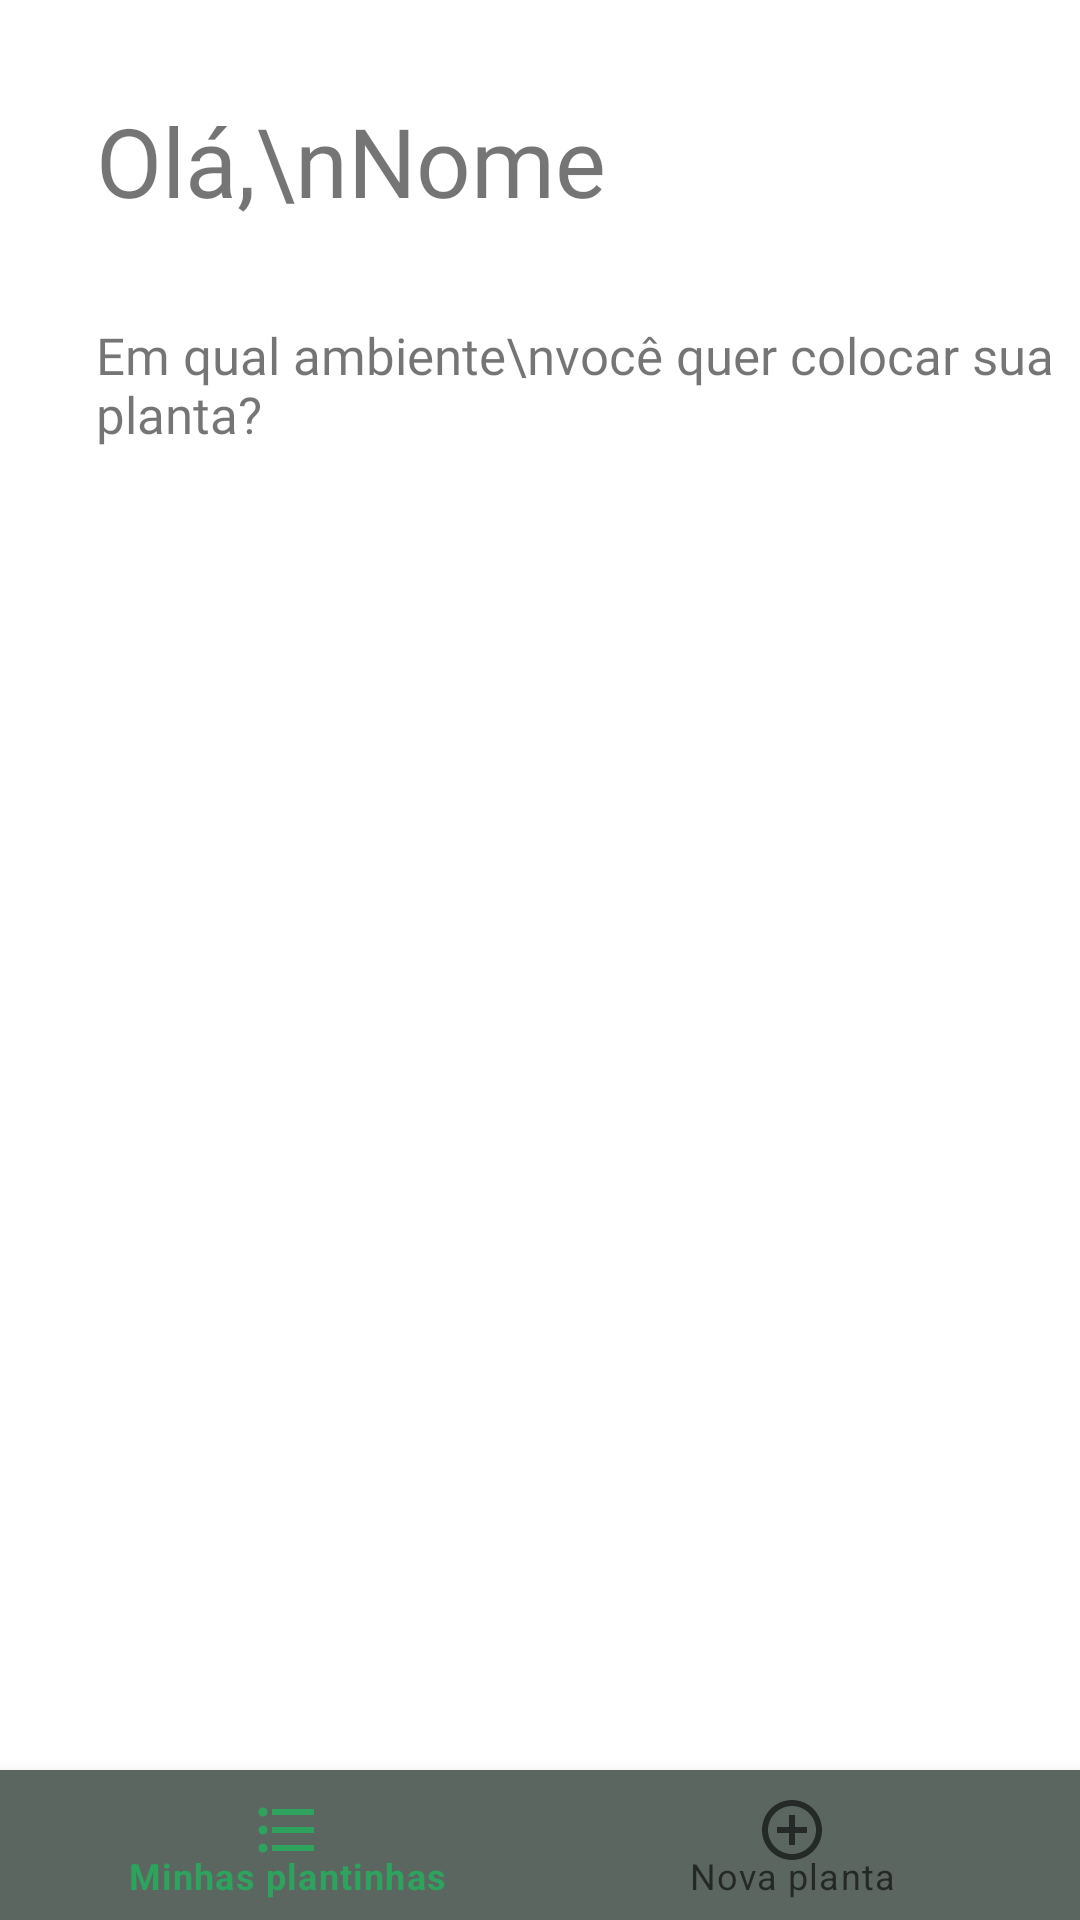

Layout XML and referenced resources for this Android screen:
<!-- AndroidManifest.xml: application theme Theme.PlantManager -->
<!-- res/layout/activity_home_page.xml -->
<?xml version="1.0" encoding="utf-8"?>
<androidx.constraintlayout.widget.ConstraintLayout xmlns:android="http://schemas.android.com/apk/res/android"
    xmlns:app="http://schemas.android.com/apk/res-auto"
    xmlns:tools="http://schemas.android.com/tools"
    android:layout_width="match_parent"
    android:layout_height="match_parent"
    tools:context=".HomePage">

    <TextView
        android:id="@+id/hello"
        android:layout_width="wrap_content"
        android:layout_height="wrap_content"
        android:layout_marginStart="32dp"
        android:layout_marginTop="32dp"
        android:fontFamily="@font/jost"
        android:text="Olá,\nNome"
        android:textSize="32sp"
        app:layout_constraintStart_toStartOf="parent"
        app:layout_constraintTop_toTopOf="parent" />

    <TextView
        android:id="@+id/environmentQuestion_txt"
        android:layout_width="wrap_content"
        android:layout_height="wrap_content"
        android:layout_marginStart="32dp"
        android:layout_marginTop="32dp"
        android:fontFamily="@font/jost"
        android:text="Em qual ambiente\nvocê quer colocar sua planta?"
        android:textSize="17sp"
        app:layout_constraintStart_toStartOf="parent"
        app:layout_constraintTop_toBottomOf="@id/hello" />




























    <com.google.android.material.bottomnavigation.BottomNavigationView
        android:id="@+id/bottomNavigationView"
        android:layout_width="match_parent"
        android:layout_height="50dp"
        android:background="@color/black_text"
        app:layout_constraintBottom_toBottomOf="parent"
        app:layout_constraintEnd_toEndOf="parent"
        app:layout_constraintStart_toStartOf="parent"
        app:menu="@menu/bottom_nav_menu" />

</androidx.constraintlayout.widget.ConstraintLayout>
<!-- res/layout/environment_card.xml (included above) -->
<?xml version="1.0" encoding="utf-8"?>
<com.google.android.material.card.MaterialCardView xmlns:android="http://schemas.android.com/apk/res/android"
    xmlns:app="http://schemas.android.com/apk/res-auto"
    android:id="@+id/environment_card"
    android:layout_width="wrap_content"
    android:layout_height="wrap_content"
    android:clickable="true"
    android:focusable="true"
    android:layout_marginHorizontal="4dp"
    app:cardBackgroundColor="@color/background_card"
    app:cardCornerRadius="8dp">

    <androidx.constraintlayout.widget.ConstraintLayout
        android:layout_width="match_parent"
        android:layout_height="match_parent">


        <TextView
            android:id="@+id/environmentName"
            android:layout_width="wrap_content"
            android:layout_height="wrap_content"
            android:fontFamily="@font/jost"
            android:paddingHorizontal="27dp"
            android:paddingVertical="8dp"
            android:text="Sala"
            android:textAlignment="center"
            android:textSize="13sp"
            app:layout_constraintStart_toStartOf="parent"
            app:layout_constraintTop_toTopOf="parent"

            />



    </androidx.constraintlayout.widget.ConstraintLayout>



</com.google.android.material.card.MaterialCardView>
<!-- res/layout/plant_card.xml (included above) -->
<?xml version="1.0" encoding="utf-8"?>
<com.google.android.material.card.MaterialCardView xmlns:android="http://schemas.android.com/apk/res/android"
    xmlns:app="http://schemas.android.com/apk/res-auto"
    android:layout_width="wrap_content"
    android:layout_height="wrap_content"
    android:layout_marginBottom="20dp"
    android:clickable="true"
    android:focusable="true"
    app:cardBackgroundColor="@color/background_card"
    app:cardCornerRadius="20dp"
    app:cardElevation="2dp"
    android:layout_margin="20dp">

    <androidx.constraintlayout.widget.ConstraintLayout
        android:layout_width="148dp"
        android:layout_height="154dp">

        <ImageView
            android:id="@+id/plantPhoto"
            android:layout_width="wrap_content"
            android:layout_height="wrap_content"
            android:layout_marginTop="10dp"
            android:paddingHorizontal="30dp"
            android:paddingVertical="10dp"
            android:src="@drawable/plant_icon"
            app:layout_constraintEnd_toEndOf="parent"
            app:layout_constraintStart_toStartOf="parent"
            app:layout_constraintTop_toTopOf="parent"

            />


        <TextView
            android:id="@+id/plantName"
            android:layout_width="wrap_content"
            android:layout_height="wrap_content"
            android:fontFamily="@font/jost_bold"
            android:paddingTop="10dp"
            android:paddingBottom="10dp"
            android:text="Imbé"
            android:textSize="13sp"
            android:textStyle="bold"
            app:layout_constraintEnd_toEndOf="parent"
            app:layout_constraintStart_toStartOf="parent"
            app:layout_constraintTop_toBottomOf="@id/plantPhoto" />


    </androidx.constraintlayout.widget.ConstraintLayout>


</com.google.android.material.card.MaterialCardView>
<!-- resources referenced by this layout -->
<resources>
  <color name="black_text">#5C6660</color>
  <style name="Theme.PlantManager" parent="Theme.MaterialComponents.DayNight.DarkActionBar">
          
          <item name="colorPrimary">@color/background</item>
          <item name="colorPrimaryVariant">@color/gray_text</item>
          <item name="colorOnPrimary">@color/green_text</item>
  
          
          <item name="android:statusBarColor" tools:targetApi="l">?attr/colorPrimaryVariant</item>
          
      </style>
  <color name="background">#2DA35D</color>
  <color name="gray_text">#AAB2AD</color>
  <color name="green_text">#52665A</color>
</resources>
